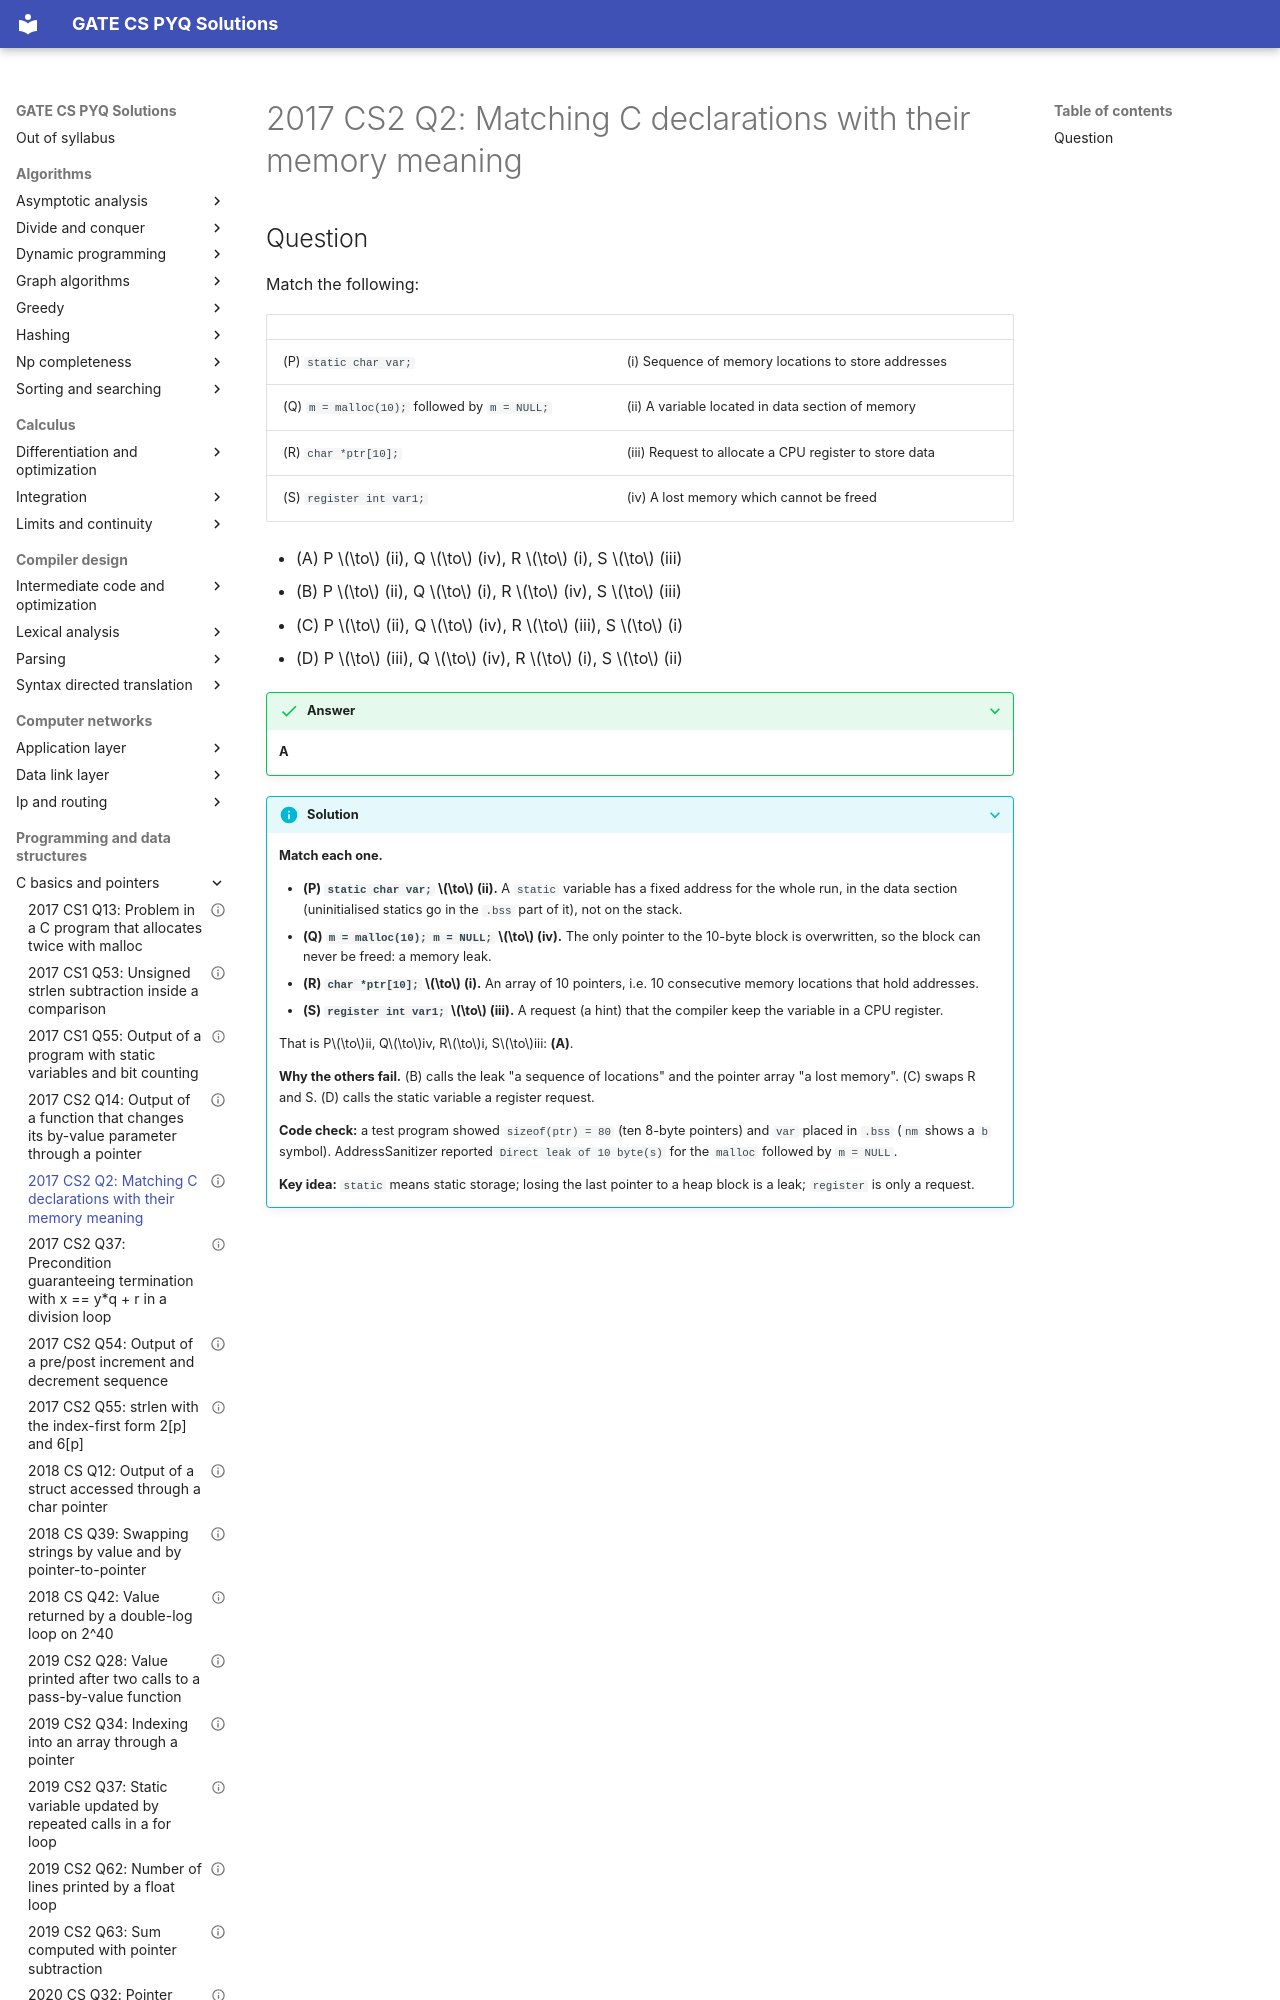

repository: saheenusman/GATE-PYQs · page: programming-and-data-structures/c-basics-and-pointers/2017-set2-q2/index.html · generator: mkdocs

---
title: "2017 CS2 Q2: Matching C declarations with their memory meaning"
year: 2017
set: 2
paper: CS2
q_no: 2
subject: programming-and-data-structures
topic: c-basics-and-pointers
also: []
marks: 1
type: MCQ
official_answer: "A"
status: verified
---

# 2017 CS2 Q2: Matching C declarations with their memory meaning
